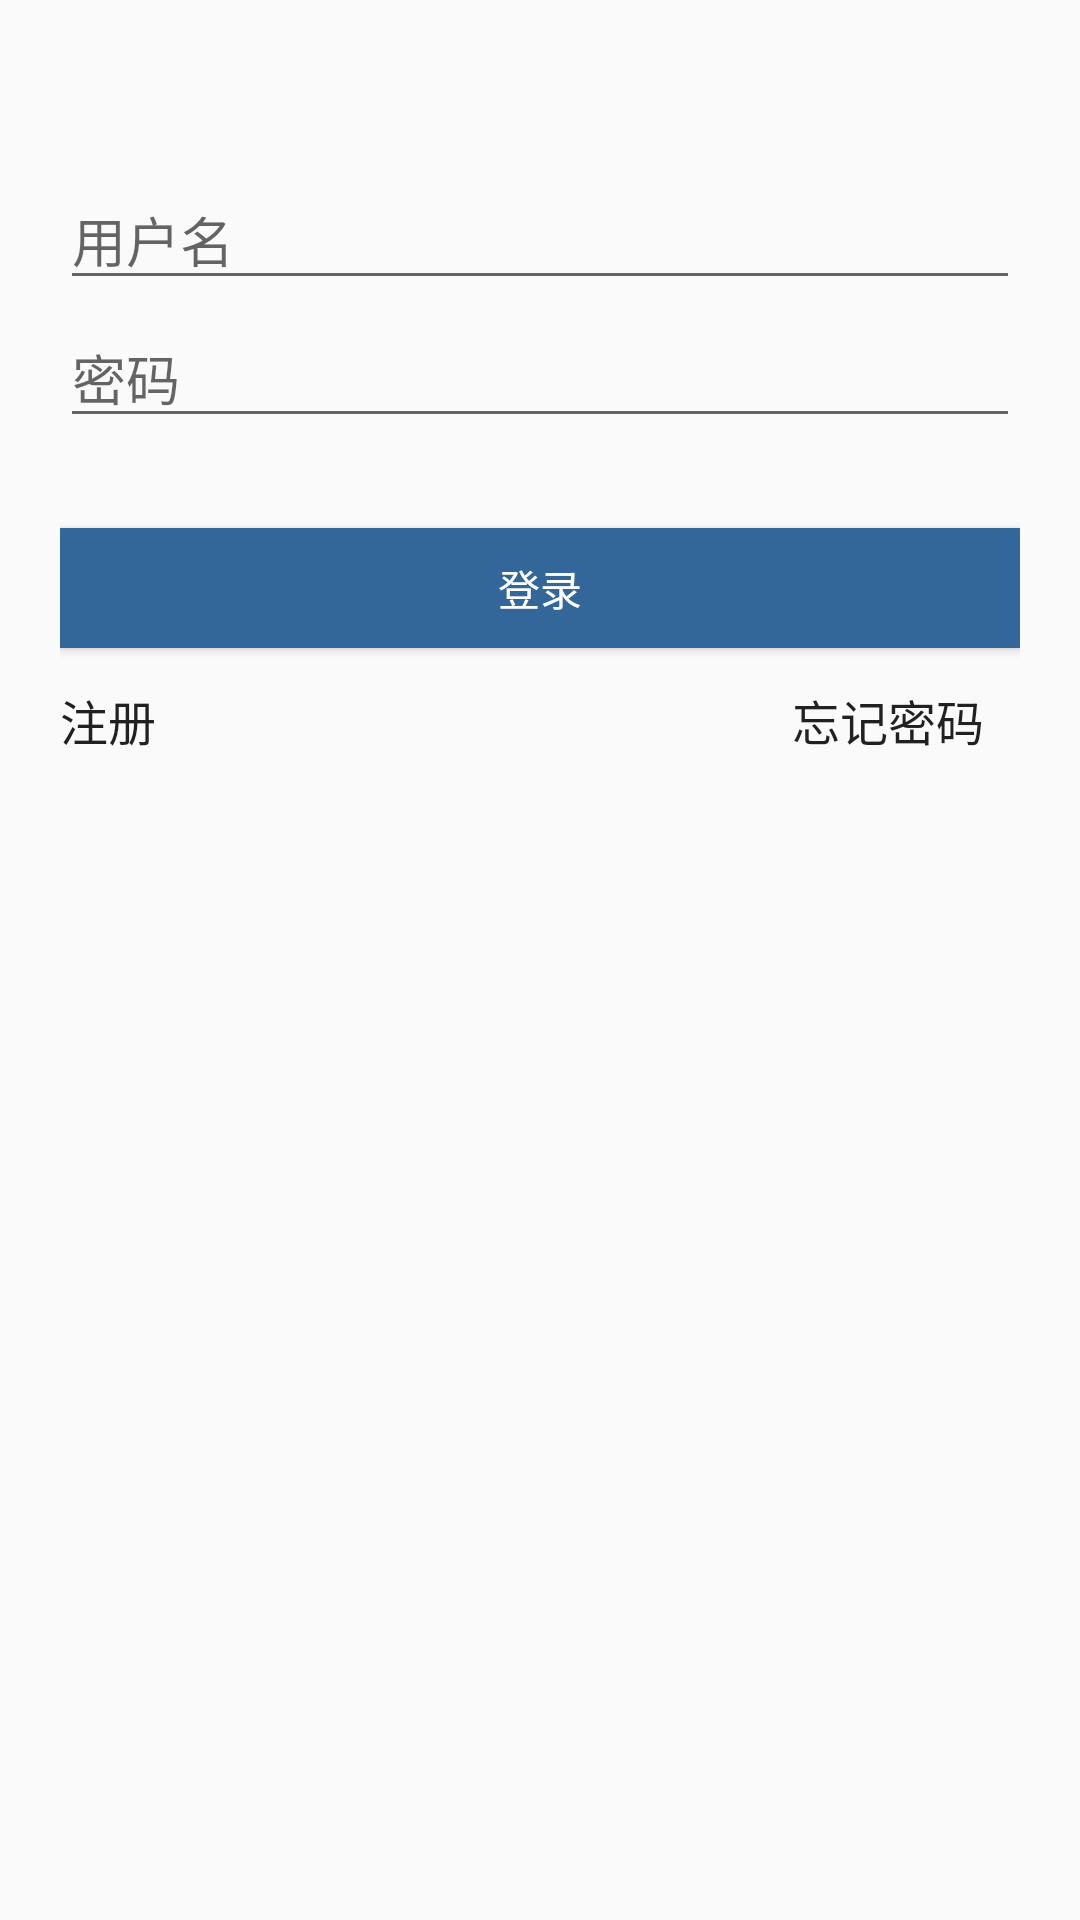

Write the Android layout XML for this screen, with the resource values it uses.
<!-- AndroidManifest.xml: application theme AppTheme -->
<!-- res/layout/enter.xml -->
<?xml version="1.0" encoding="utf-8"?>
<RelativeLayout xmlns:android="http://schemas.android.com/apk/res/android"
    android:orientation="vertical"
    android:layout_width="match_parent"
    android:layout_height="match_parent"
    >
    <RelativeLayout
        android:id="@+id/login_layout"
        android:layout_width="fill_parent"
        android:layout_height="wrap_content"
        android:layout_marginLeft="20dp"
        android:layout_marginRight="20dp"
        android:gravity="center" >
        <FrameLayout
            android:id="@+id/username_layout"
            android:layout_width="fill_parent"
            android:layout_height="wrap_content"
            android:layout_marginTop="55dp"
            android:gravity="center" >

            <EditText
                android:id="@+id/username"
                android:layout_width="fill_parent"
                android:layout_height="40dp"
                android:layout_marginTop="5dp"

                android:paddingRight="60dp"
                android:maxLength="20"

                android:hint="用户名">
            </EditText>




        </FrameLayout>

        <FrameLayout
            android:id="@+id/usercode_layout"
            android:layout_width="fill_parent"
            android:layout_height="wrap_content"
            android:layout_below="@id/username_layout"
            android:layout_marginTop="6dp"
            android:gravity="center" >

            <EditText
                android:id="@+id/password"
                android:layout_width="fill_parent"
                android:layout_height="40dp"
                android:inputType="textPassword"
                android:paddingRight="60dp"
                android:maxLength="20"

                android:hint="密码">
        </EditText>
        </FrameLayout>
        <Button
            android:id="@+id/login"
            android:layout_width="fill_parent"
            android:layout_height="40dp"
            android:layout_below="@id/usercode_layout"
            android:layout_marginTop="30dp"
            android:background="#ff336699"
            android:textColor="@android:color/white"

            android:gravity="center"
            android:text="登录" />
        <Button
            android:id="@+id/register"
            android:layout_width="wrap_content"
            android:layout_height="wrap_content"
            android:layout_alignLeft="@id/login"
            android:layout_below="@id/login"
            android:background="#00000000"
            android:gravity="left|center_vertical"
            android:text="注册"
            android:textSize="16sp"
            android:visibility="visible" />
        <Button
            android:id="@+id/login_error"
            android:layout_width="wrap_content"
            android:layout_height="wrap_content"
            android:layout_alignRight="@id/login"
            android:layout_below="@id/login"
            android:background="#00000000"
            android:text="忘记密码"
            android:textSize="16sp" />

    </RelativeLayout>




</RelativeLayout>
<!-- resources referenced by this layout -->
<resources>
  <style name="AppTheme" parent="Theme.AppCompat.Light.NoActionBar">
          
          <item name="colorPrimary">@color/colorPrimary</item>
          <item name="colorPrimaryDark">@color/colorPrimaryDark</item>
          <item name="colorAccent">@color/colorAccent</item>
      </style>
  <!-- not gathered from this repository: default colours our renderer supplied (Android Studio template values) -->
  <color name="colorPrimary">#FF6200EE</color>
  <color name="colorPrimaryDark">#FF3700B3</color>
  <color name="colorAccent">#FF03DAC5</color>
</resources>
